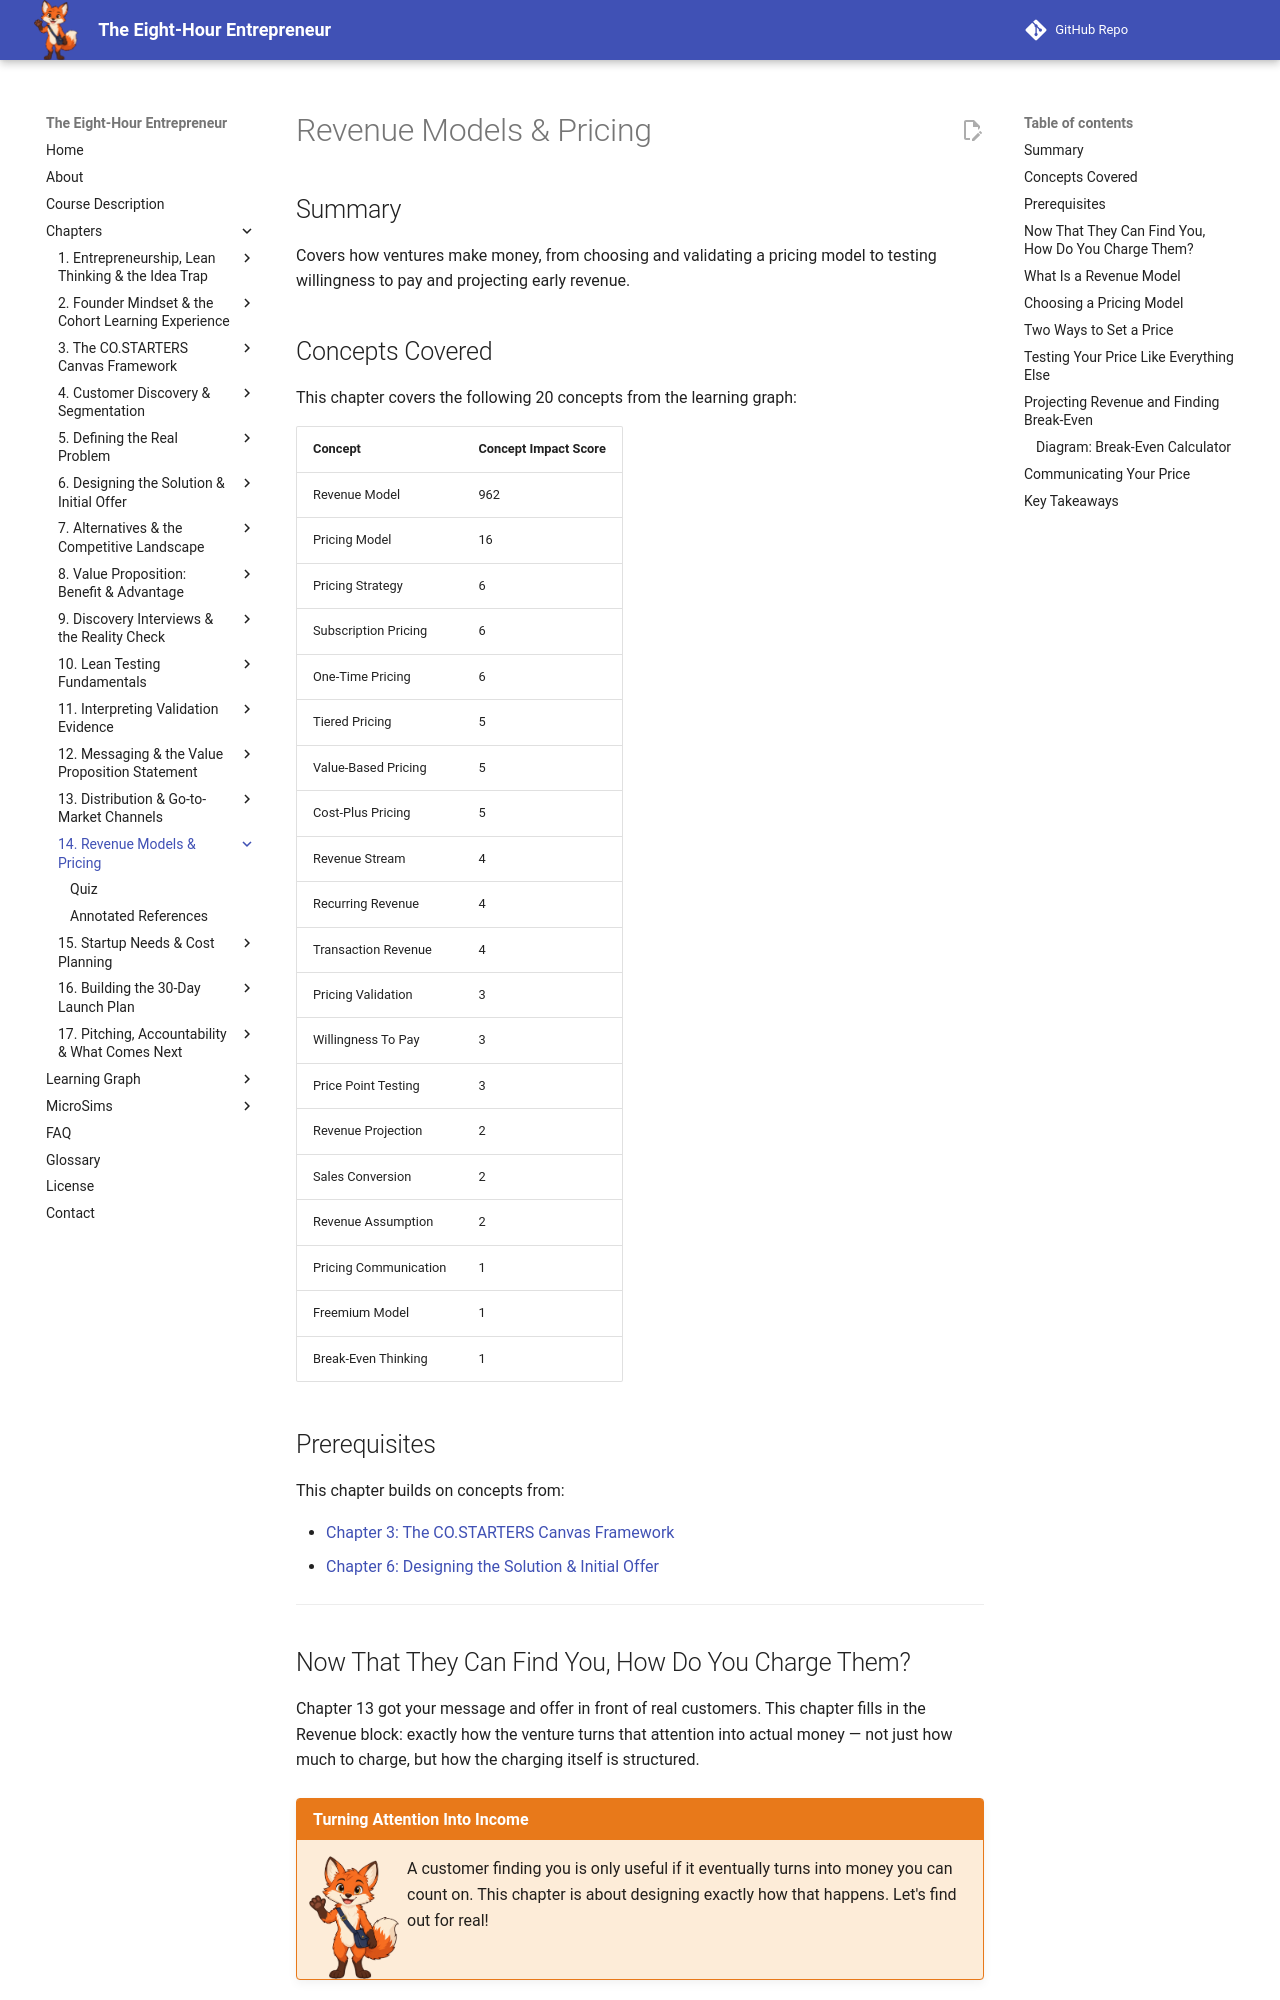

repository: dmccreary/eight-hour-entrepreneur · page: chapters/14-revenue-models-pricing/index.html · generator: mkdocs

---
title: Revenue Models & Pricing
description: How ventures make money, from choosing and validating a pricing model to testing willingness to pay and projecting early revenue.
generated_by: claude skill chapter-content-generator
date: 2026-09-25 06:50:29
version: 1.10
---

# Revenue Models & Pricing

## Summary

Covers how ventures make money, from choosing and validating a pricing model to testing willingness to pay and projecting early revenue.

## Concepts Covered

This chapter covers the following 20 concepts from the learning graph:

| Concept | Concept Impact Score |
|---------|-----------------------|
| Revenue Model | 962 |
| Pricing Model | 16 |
| Pricing Strategy | 6 |
| Subscription Pricing | 6 |
| One-Time Pricing | 6 |
| Tiered Pricing | 5 |
| Value-Based Pricing | 5 |
| Cost-Plus Pricing | 5 |
| Revenue Stream | 4 |
| Recurring Revenue | 4 |
| Transaction Revenue | 4 |
| Pricing Validation | 3 |
| Willingness To Pay | 3 |
| Price Point Testing | 3 |
| Revenue Projection | 2 |
| Sales Conversion | 2 |
| Revenue Assumption | 2 |
| Pricing Communication | 1 |
| Freemium Model | 1 |
| Break-Even Thinking | 1 |

## Prerequisites

This chapter builds on concepts from:

- [Chapter 3: The CO.STARTERS Canvas Framework](../03-costarters-canvas-framework/index.md)
- [Chapter 6: Designing the Solution & Initial Offer](../06-designing-solution-offer/index.md)

---

## Now That They Can Find You, How Do You Charge Them?

Chapter 13 got your message and offer in front of real customers. This chapter fills in the Revenue block: exactly how the venture turns that attention into actual money — not just how much to charge, but how the charging itself is structured.

!!! mascot-welcome "Turning Attention Into Income"
    ![Scout waving welcome](../../img/mascot/welcome.png){ class="mascot-admonition-img" }
    A customer finding you is only useful if it eventually turns into money you can count on. This chapter is about designing exactly how that happens. Let's find out for real!

## What Is a Revenue Model

A **revenue model** is the overall structure describing how a venture generates income from its offer — not a specific dollar amount, but the pattern by which money flows in at all. A revenue model is built from one or more **revenue streams**: distinct sources of income within the venture, which may come from different offers, different customer segments, or different pricing arrangements for the same core offer.

Every revenue stream takes one of two basic shapes. **Recurring revenue** is income collected repeatedly from the same customer on an ongoing basis — a subscription renewing every month. **Transaction revenue** is income collected once per discrete purchase, with no ongoing commitment from the customer — Jordan's $40-per-session model is transaction revenue; a hypothetical monthly grooming plan would be recurring revenue instead.
